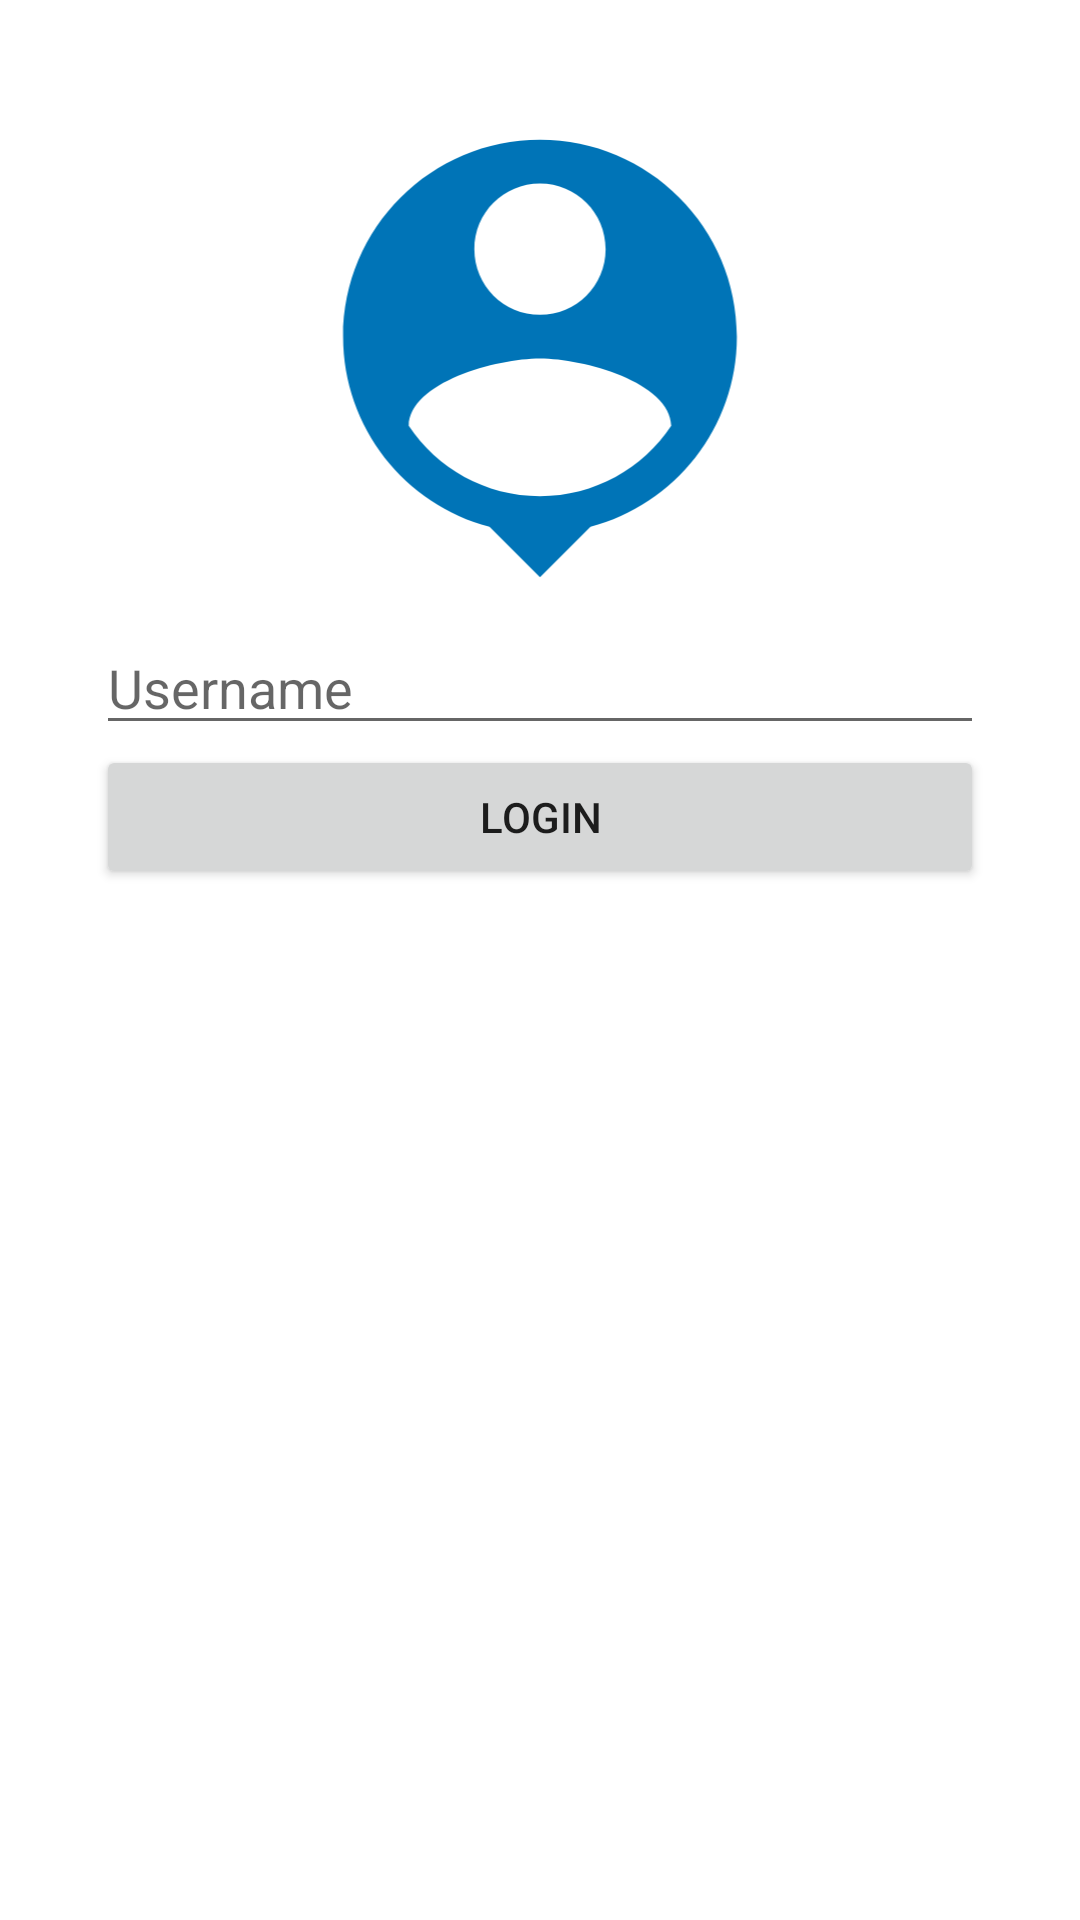

Android layout source for this screen:
<!-- AndroidManifest.xml: application theme Theme.DMS_Assignment4MobileClient -->
<!-- res/layout/fragment_login.xml -->
<?xml version="1.0" encoding="utf-8"?>
<androidx.constraintlayout.widget.ConstraintLayout xmlns:android="http://schemas.android.com/apk/res/android"
    xmlns:app="http://schemas.android.com/apk/res-auto"
    xmlns:tools="http://schemas.android.com/tools"
    android:layout_width="match_parent"
    android:layout_height="match_parent"
    tools:context=".ui.LoginFragment">

    <LinearLayout
        android:layout_width="match_parent"
        android:layout_height="wrap_content"
        app:layout_constraintTop_toTopOf="parent"
        app:layout_constraintRight_toRightOf="parent"
        app:layout_constraintLeft_toLeftOf="parent"
        android:orientation="vertical"
        android:padding="32dp">

        <ImageView
            android:layout_width="match_parent"
            android:layout_height="175dp"
            android:src="@drawable/ic_baseline_person_pin_24"/>
        <EditText
            android:layout_width="match_parent"
            android:layout_height="wrap_content"
            android:hint="Username"
            android:id="@+id/username_input"/>
        <Button
            android:layout_width="match_parent"
            android:layout_height="match_parent"
            android:text="Login"
            android:id="@+id/login_button"/>
    </LinearLayout>
</androidx.constraintlayout.widget.ConstraintLayout>
<!-- resources referenced by this layout -->
<resources>
  <!-- drawable ic_baseline_person_pin_24 (drawable) -->
  <vector android:height="24dp" android:tint="#0074B7"
      android:viewportHeight="24" android:viewportWidth="24"
      android:width="24dp" xmlns:android="http://schemas.android.com/apk/res/android">
      <path android:fillColor="@android:color/white" android:pathData="M12,2c-4.97,0 -9,4.03 -9,9 0,4.17 2.84,7.67 6.69,8.69L12,22l2.31,-2.31C18.16,18.67 21,15.17 21,11c0,-4.97 -4.03,-9 -9,-9zM12,4c1.66,0 3,1.34 3,3s-1.34,3 -3,3 -3,-1.34 -3,-3 1.34,-3 3,-3zM12,18.3c-2.5,0 -4.71,-1.28 -6,-3.22 0.03,-1.99 4,-3.08 6,-3.08 1.99,0 5.97,1.09 6,3.08 -1.29,1.94 -3.5,3.22 -6,3.22z"/>
  </vector>
  <style name="Theme.DMS_Assignment4MobileClient" parent="Theme.MaterialComponents.DayNight.DarkActionBar">
          
          <item name="colorPrimary">@color/purple_500</item>
          <item name="colorPrimaryVariant">@color/purple_700</item>
          <item name="colorOnPrimary">@color/white</item>
          
          <item name="colorSecondary">@color/teal_200</item>
          <item name="colorSecondaryVariant">@color/teal_700</item>
          <item name="colorOnSecondary">@color/black</item>
          
          <item name="android:statusBarColor" tools:targetApi="l">?attr/colorPrimaryVariant</item>
          
      </style>
  <color name="white">#FFFFFFFF</color>
  <color name="teal_700">#FF018786</color>
  <color name="black">#FF000000</color>
  <!-- not gathered from this repository: default colours our renderer supplied (Android Studio template values) -->
  <color name="purple_500">#FF6200EE</color>
  <color name="purple_700">#FF3700B3</color>
  <color name="teal_200">#FF03DAC5</color>
</resources>
